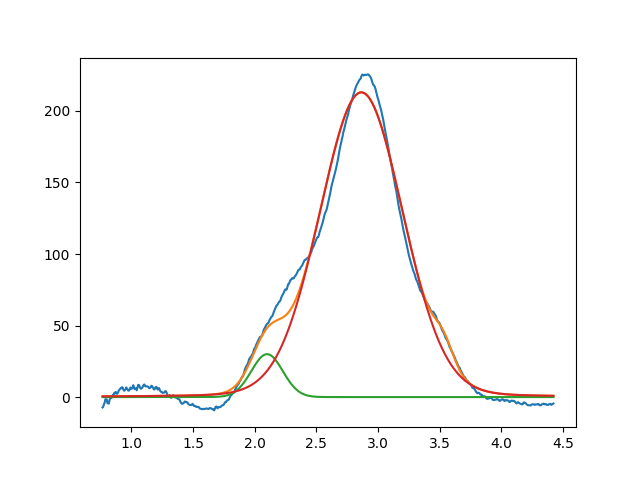

The file beside this chart, header and first rows:
2.099999999999999645e+00, 2.999999999999999645e+01, 2.999999999999999334e-01, 9.999999999999998890e-01
2.864183019173610845e+00, 2.129801233438724921e+02, 7.941587187934560088e-01, 9.314991430955557039e-01
3.533013710051815526e+00, 1.432784432086965509e+01, 1.852122269508985619e-01, 9.999999999999998890e-01
